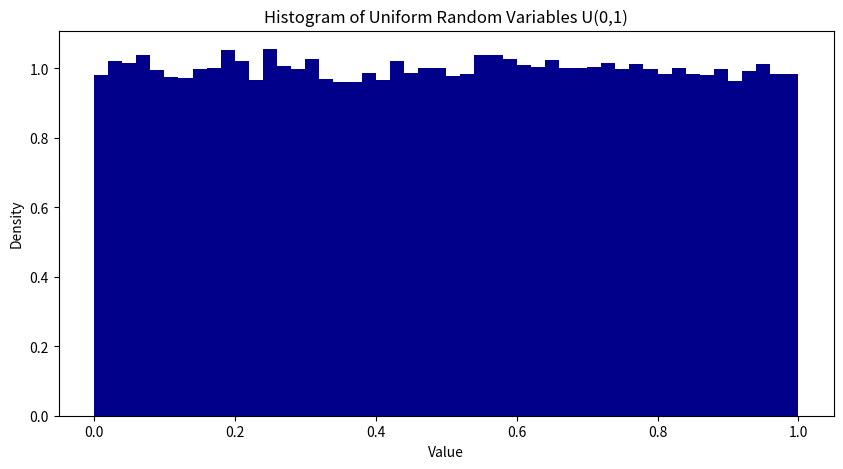

Write the Python code that produced this figure.
# --------------------------------------------------------------------------------------------------------------
# Exercise 2 | Assignment 5 | Scientific Computing for Probability, Statistics and Data Science.
# --------------------------------------------------------------------------------------------------------------
"""
@File name    : exercise2_assignment5.py
@Main function: GENERATE_UNIFORM().
@Date         : 09 Octubre 2024.
[redacted]
[redacted]
@Course       : Scientific Computing for Probability, Statistics and Data Science.
@Institution  : Mathematics Research Center (CIMAT).

@Instructions :
    Implement the following algorithm to simulate uniform random variables:
        x_i = 107374182 x_{i-1} + 104420 x_{i-5} mod 2^{31} - 1.
    return x_i and loop through the state, that is x_{j-1} = x_j; j = 1,2,3,4,5; do they look like U(0,1)?

@Description  :
    This script implements a function GENERATE_UNIFORM() that generates a sample of uniform random variables U(0,1)
    using the linear congruence method. The function receives as arguments the initial state of the sequence, the
    coefficients of the recursive relation:
        x_{i} = (107374182 * x_{i-1} + 104420 * x_{i-5}) mod 2^{31} - 1,
    the modulus of the recursive relation and the number of samples to generate. The function returns a list with
    the generated samples.
"""
import numpy as np              # numpy library.
import matplotlib.pyplot as plt # matplotlib library.

def GENERATE_UNIFORM(init_st: np.ndarray, a: int = 107374182, b: int = 104420, mod: int = 2**31 - 1, n: int = 100000):
    """
    The function GENERATE_UNIFORM() generates a sample of uniform random variables U(0,1) using the linear congruence
    method.

    Parameters
    ----------
    init_st : (5,) array_like
        Initial state of the sequence.
    a : int, optional
        Coefficient of x_{i-1} in the recursive relation (default is 107374182).
    b : int, optional
        Coefficient of x_{i-5} in the recursive relation (default is 104420).
    mod : int, optional
        Modulus of the recursive relation (default is 2^{31} - 1).
    n : int, optional
        Number of samples to generate (default is 100000).
    
    Returns
    -------
    results : list
        Sample of uniform random variables U(0,1).
    """
    if len(init_st) != 5:
        raise ValueError("The initial state must contain exactly 5 values.")
    
    state   = np.copy(init_st) # Copy of the initial state.
    results = []               # List to store the generated samples.
    
    for _ in range(n):
        x_i = (a * state[-1] + b * state[0]) % mod # Recursive relation.
        results.append(x_i / mod)                  # Normalized value in [0,1].
        state = np.roll(state, -1)                 # Move the elements one position to the left.
        state[-1] = x_i                            # Update the last element of the state.
    
    return results

# --------------------------------------------------------------------------------------------------------------
# USAGE EXAMPLE
# --------------------------------------------------------------------------------------------------------------

if __name__ == '__main__':
    
    init_st = np.random.rand(5)                 # Random initial state.
    n = 100000                                  # Number of samples to generate.
    uniform_vals = GENERATE_UNIFORM(init_st, n) # Generate the samples.
    print("Initial State:\n", init_st)

    # Plot the histogram of the generated samples.
    plt.figure(figsize = (10,5))
    plt.hist(uniform_vals, bins = int(n/2000), density = True, color = 'darkblue')
    plt.title("Histogram of Uniform Random Variables U(0,1)")
    plt.xlabel("Value")
    plt.ylabel("Density")
    plt.savefig("ex_2.pdf", bbox_inches = 'tight', pad_inches = 0.4, dpi = 500, format = 'pdf', transparent = True)
    plt.show()